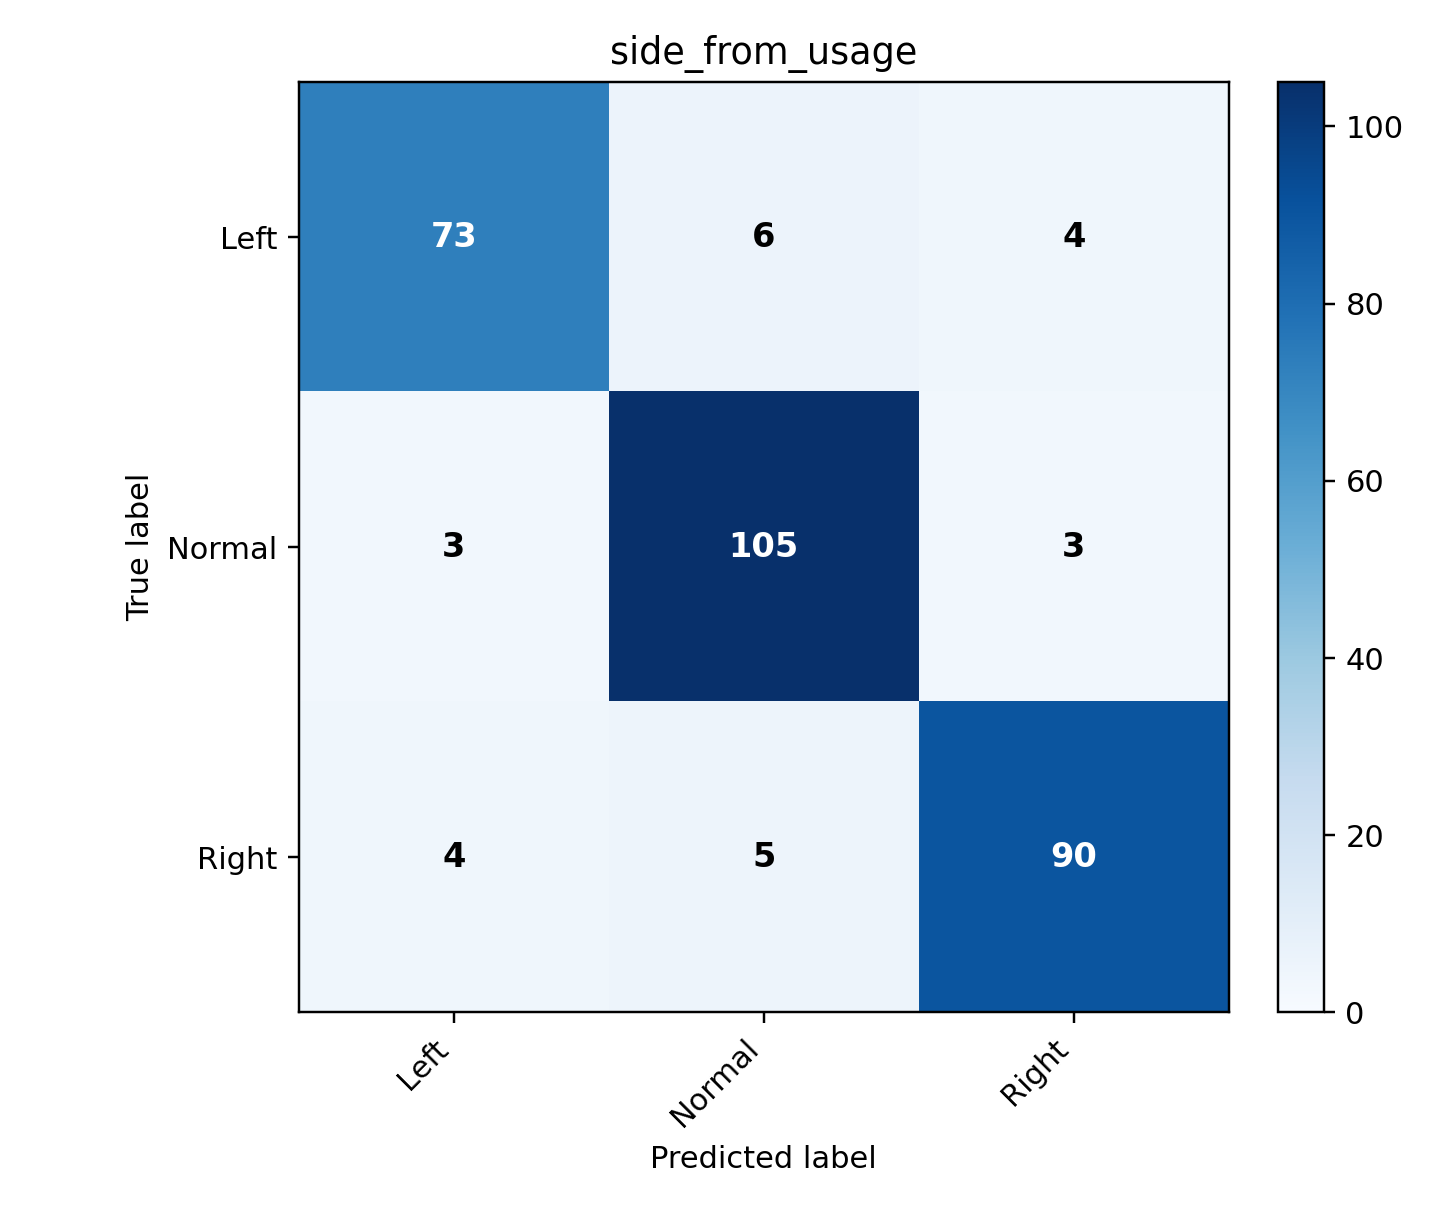

The data file committed next to this chart (first rows):
, Left, Normal, Right
Left, 73, 6, 4
Normal, 3, 105, 3
Right, 4, 5, 90
